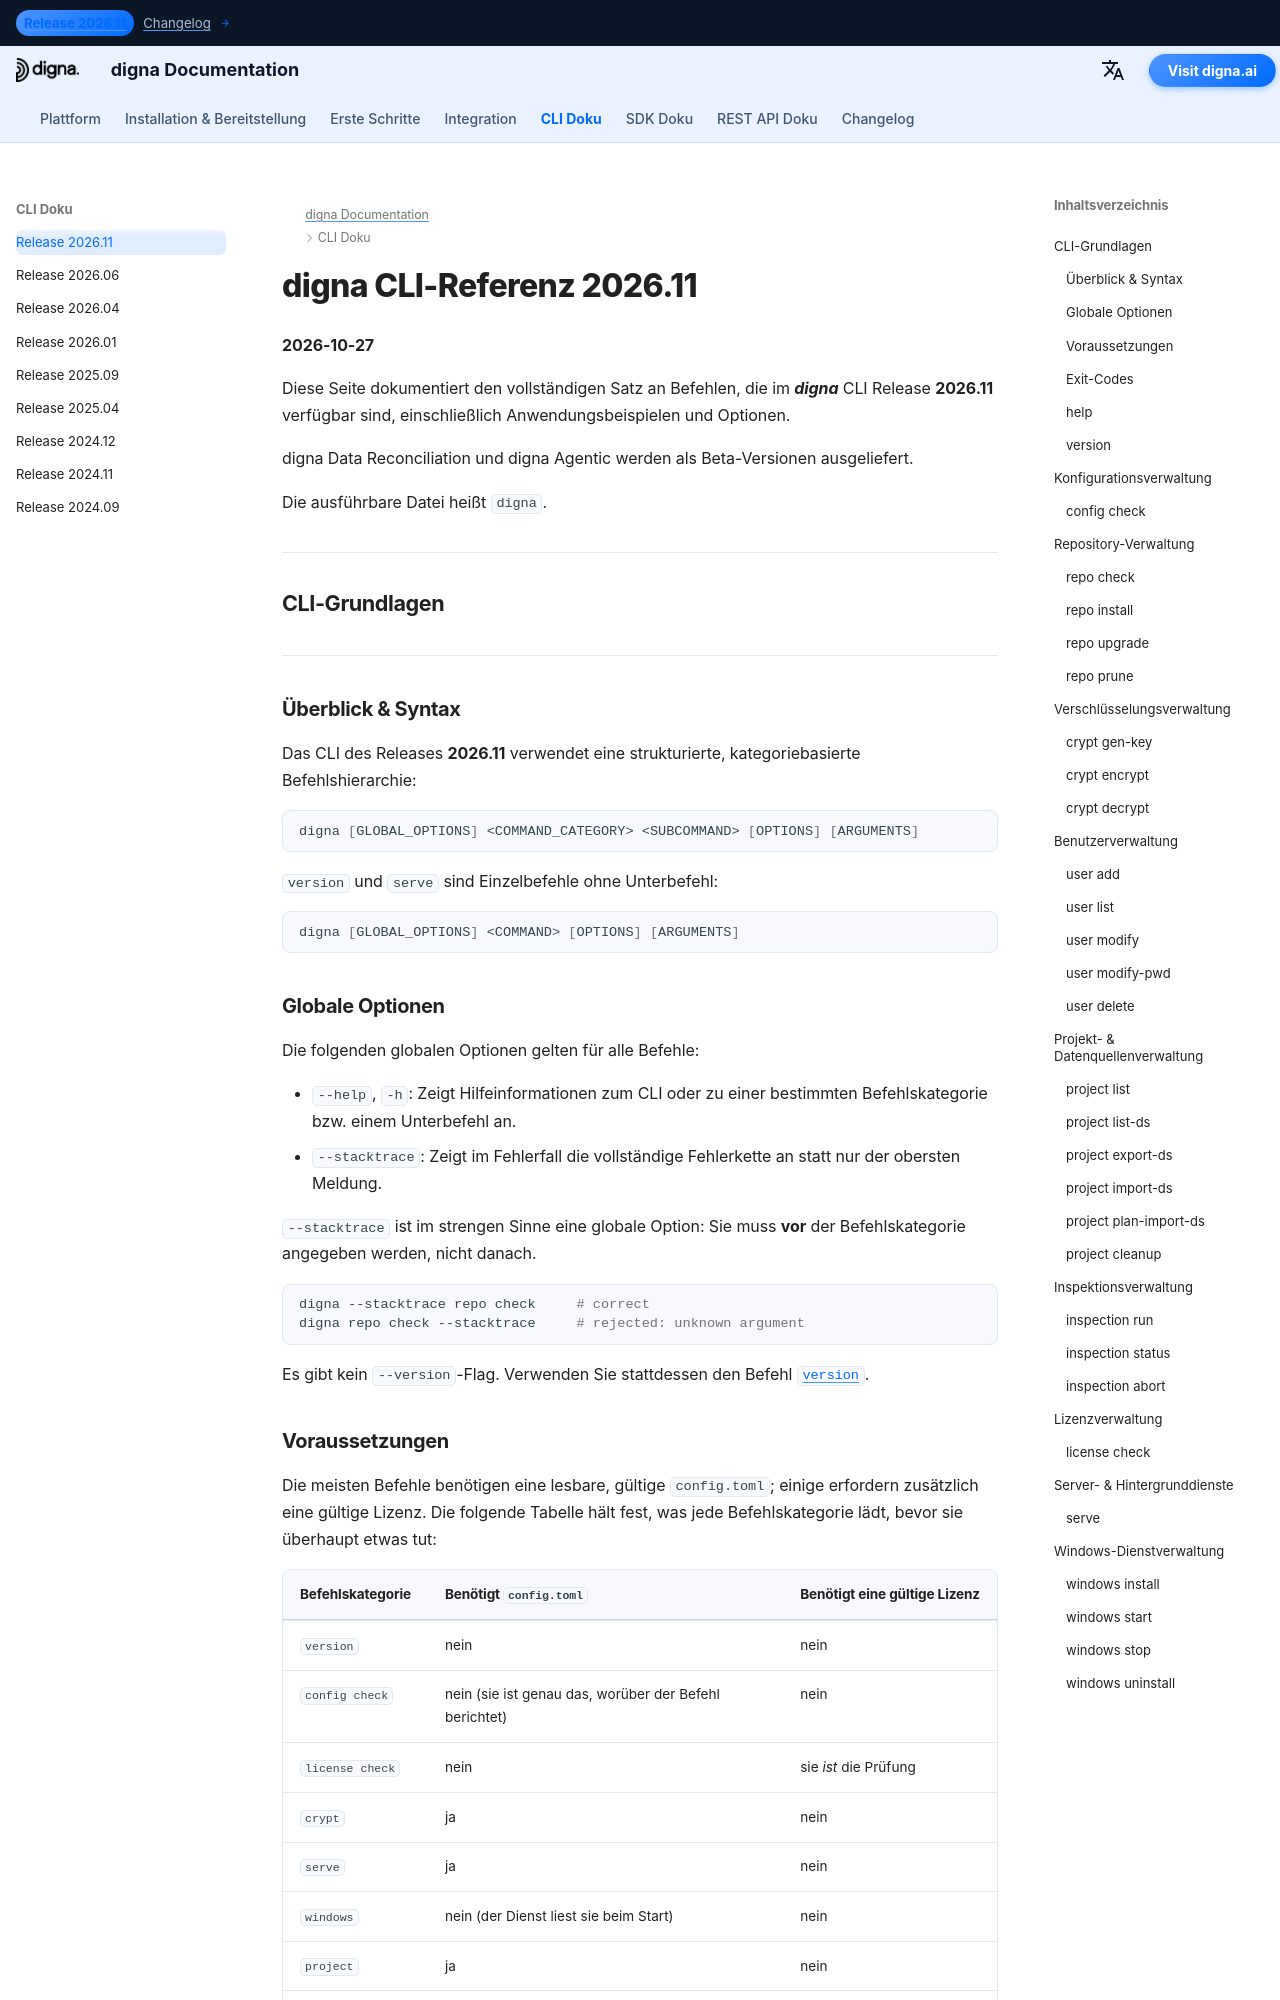

repository: dignaai/digna-docs · page: de/cli/Command_Line_Interface_202611/index.html · generator: mkdocs

---
title: digna CLI-Referenz 2026.11 – Befehle & Beispiele | digna Dokumentation
description: Vollständige Referenz für das digna CLI Release 2026.11
image: /assets/logo_square.png
---

# digna CLI-Referenz 2026.11
**2026-10-27**

Diese Seite dokumentiert den vollständigen Satz an Befehlen, die im ***digna*** CLI Release **2026.11** verfügbar sind, einschließlich Anwendungsbeispielen und Optionen.

digna Data Reconciliation und digna Agentic werden als Beta-Versionen ausgeliefert.

Die ausführbare Datei heißt `digna`.

---

## CLI-Grundlagen

---

### Überblick & Syntax

Das CLI des Releases **2026.11** verwendet eine strukturierte, kategoriebasierte Befehlshierarchie:

```bash
digna [GLOBAL_OPTIONS] <COMMAND_CATEGORY> <SUBCOMMAND> [OPTIONS] [ARGUMENTS]
```

`version` und `serve` sind Einzelbefehle ohne Unterbefehl:

```bash
digna [GLOBAL_OPTIONS] <COMMAND> [OPTIONS] [ARGUMENTS]
```

### Globale Optionen

Die folgenden globalen Optionen gelten für alle Befehle:

- `--help`, `-h`: Zeigt Hilfeinformationen zum CLI oder zu einer bestimmten Befehlskategorie bzw. einem Unterbefehl an.
- `--stacktrace`: Zeigt im Fehlerfall die vollständige Fehlerkette an statt nur der obersten Meldung.

`--stacktrace` ist im strengen Sinne eine globale Option: Sie muss **vor** der Befehlskategorie angegeben werden, nicht danach.

```bash
digna --stacktrace repo check     # correct
digna repo check --stacktrace     # rejected: unknown argument
```

Es gibt kein `--version`-Flag. Verwenden Sie stattdessen den Befehl [`version`](#version).

### Voraussetzungen

Die meisten Befehle benötigen eine lesbare, gültige `config.toml`; einige erfordern zusätzlich eine gültige Lizenz.
Die folgende Tabelle hält fest, was jede Befehlskategorie lädt, bevor sie überhaupt etwas tut:

| Befehlskategorie | Benötigt `config.toml` | Benötigt eine gültige Lizenz |
|---|---|---|
| `version` | nein | nein |
| `config check` | nein (sie ist genau das, worüber der Befehl berichtet) | nein |
| `license check` | nein | sie *ist* die Prüfung |
| `crypt` | ja | nein |
| `serve` | ja | nein |
| `windows` | nein (der Dienst liest sie beim Start) | nein |
| `project` | ja | nein |
| `user` | ja | ja |
| `inspection` | ja | ja |
| `repo` | ja | ja |

Wo eine Lizenz erforderlich ist, werden sowohl ihre Signatur als auch ihr Ablaufdatum geprüft, und der Befehl bricht ab, bevor er das Repository berührt, wenn eines von beidem fehlschlägt.
